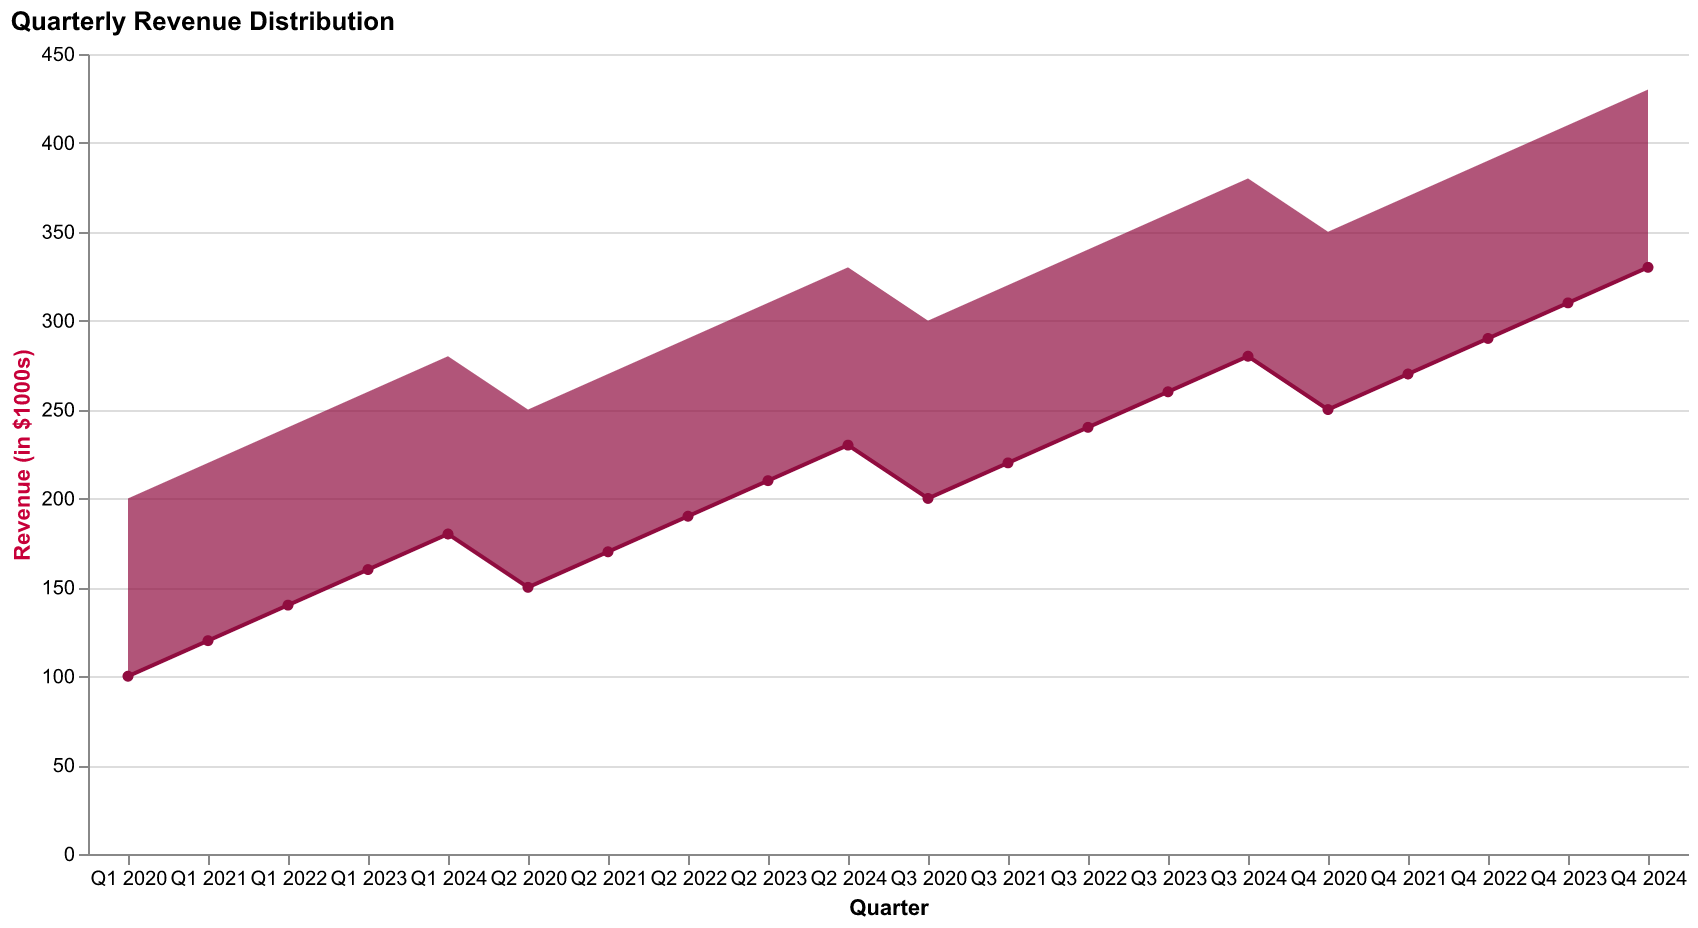

The file beside this chart, header and first rows:
Quarter, MinRevenue, MaxRevenue
Q1 2020, 100, 200
Q2 2020, 150, 250
Q3 2020, 200, 300
Q4 2020, 250, 350
Q1 2021, 120, 220
Q2 2021, 170, 270
Q3 2021, 220, 320
Q4 2021, 270, 370
Q1 2022, 140, 240
Q2 2022, 190, 290
Q3 2022, 240, 340
Q4 2022, 290, 390
Q1 2023, 160, 260
Q2 2023, 210, 310
Q3 2023, 260, 360
Q4 2023, 310, 410
Q1 2024, 180, 280
Q2 2024, 230, 330
Q3 2024, 280, 380
Q4 2024, 330, 430
